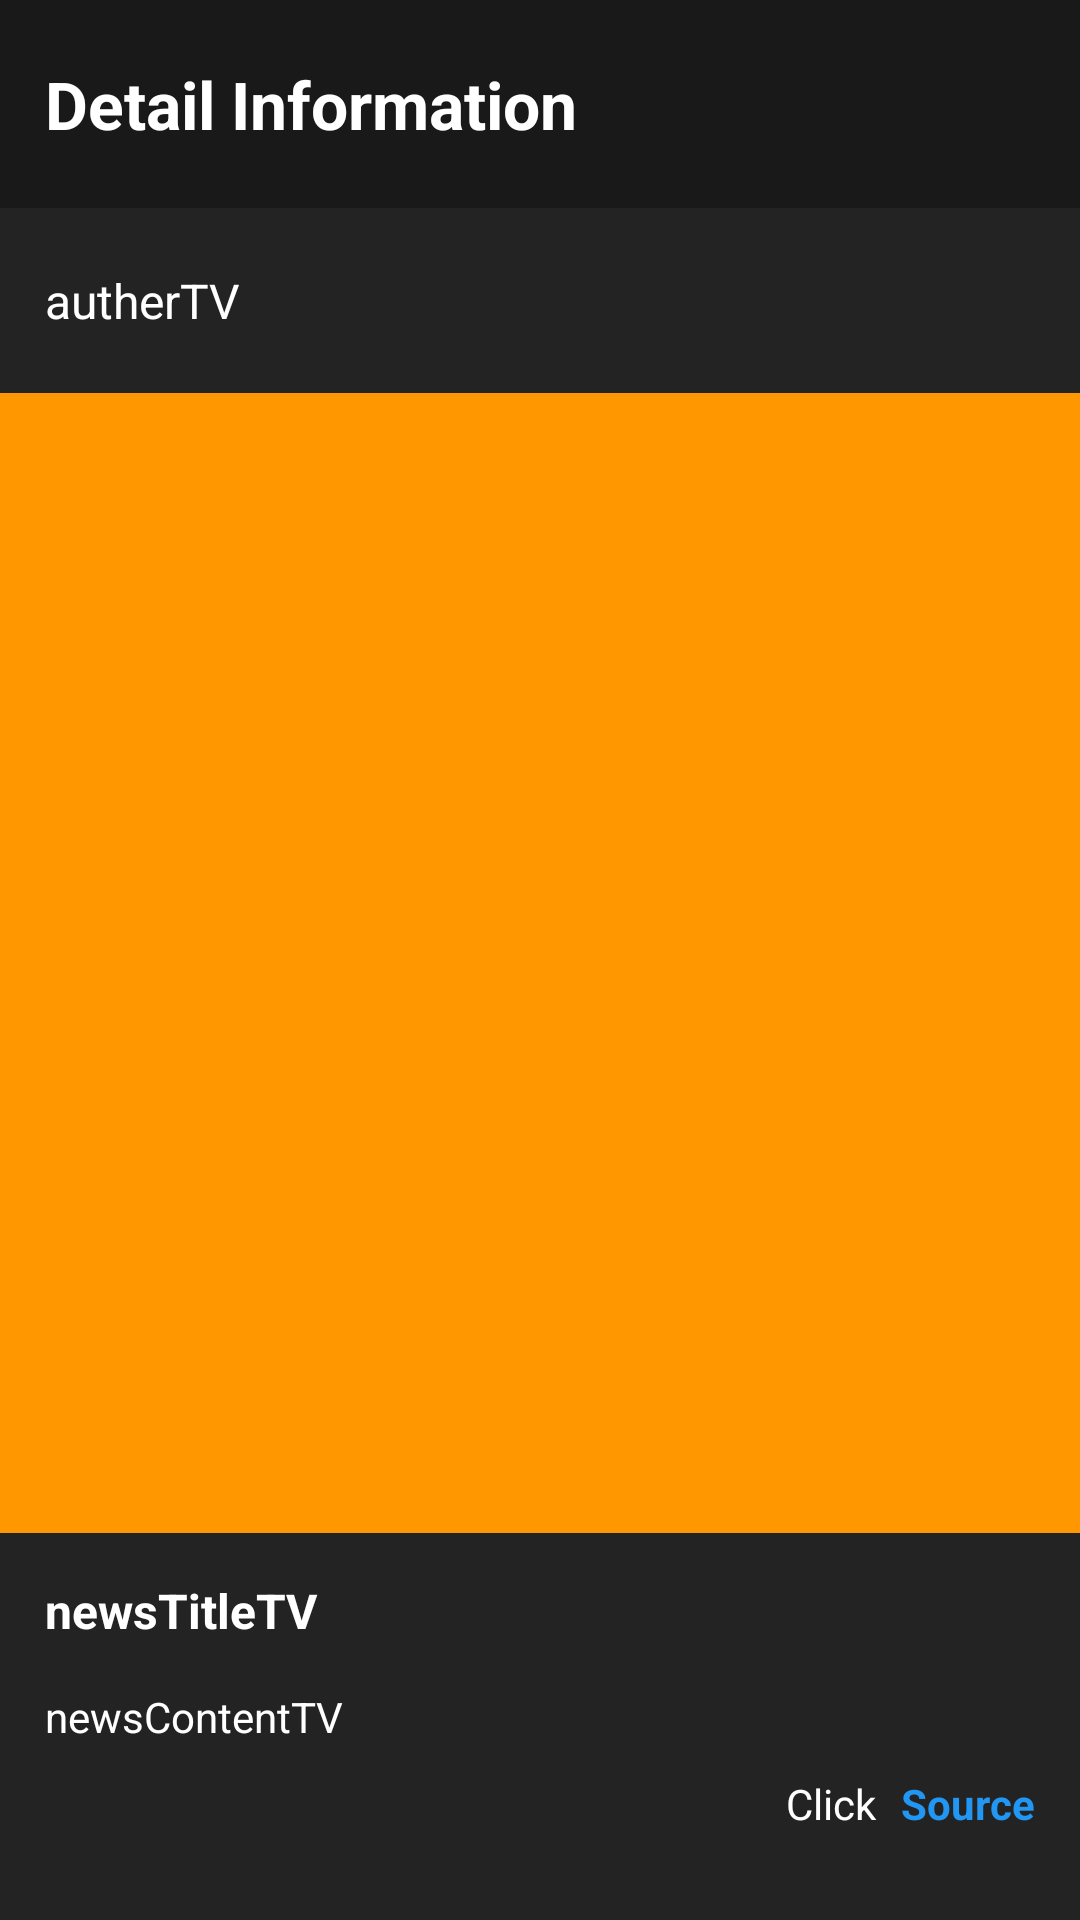

Produce the Android XML layout that renders to this screen, including the resource entries it uses.
<!-- AndroidManifest.xml: application theme Theme.VolleySecondExample -->
<!-- res/layout/activity_inner_news.xml -->
<?xml version="1.0" encoding="utf-8"?>
<ScrollView xmlns:android="http://schemas.android.com/apk/res/android"
    android:layout_width="match_parent"
    android:layout_height="match_parent"
    android:fillViewport="true">

    <RelativeLayout xmlns:android="http://schemas.android.com/apk/res/android"
        xmlns:app="http://schemas.android.com/apk/res-auto"
        xmlns:tools="http://schemas.android.com/tools"
        android:layout_width="match_parent"
        android:layout_height="match_parent"
        android:background="#232323"
        tools:context=".InnerNewsActivity">

        <LinearLayout
            android:id="@+id/linearLayoutTop"
            android:layout_width="match_parent"
            android:layout_height="wrap_content"
            android:background="#191919"
            android:elevation="0dp"
            android:orientation="horizontal">

            <TextView
                android:id="@+id/titlePageTV"
                android:layout_width="match_parent"
                android:layout_height="wrap_content"
                android:layout_marginStart="15dp"
                android:layout_marginEnd="15dp"
                android:layout_weight="1"
                android:paddingVertical="20dp"
                android:text="Detail Information"
                android:textColor="@color/white"
                android:textSize="22sp"
                android:textStyle="bold" />

        </LinearLayout>

        <TextView
            android:id="@+id/innerAutherTV"
            android:layout_width="match_parent"
            android:layout_height="wrap_content"
            android:layout_below="@id/linearLayoutTop"
            android:layout_marginStart="15dp"
            android:layout_marginEnd="15dp"
            android:paddingTop="20dp"
            android:paddingBottom="20dp"
            android:text="autherTV"
            android:textColor="@color/white"
            android:textSize="16sp" />

        <ImageView
            android:id="@+id/innerNewsImage"
            android:layout_width="match_parent"
            android:layout_height="380dp"
            android:layout_below="@id/innerAutherTV"
            android:adjustViewBounds="true"
            android:scaleType="centerCrop"
            android:src="#FF9800" />

        <TextView
            android:id="@+id/innerNewsTitleTV"
            android:layout_width="match_parent"
            android:layout_height="wrap_content"
            android:layout_below="@id/innerNewsImage"
            android:layout_marginStart="15dp"
            android:layout_marginEnd="15dp"
            android:paddingTop="15dp"
            android:paddingBottom="15dp"
            android:text="newsTitleTV"
            android:textColor="@color/white"
            android:textSize="16sp"
            android:textStyle="bold" />

        <TextView
            android:id="@+id/innerNewsContentTV"
            android:layout_width="wrap_content"
            android:layout_height="wrap_content"
            android:layout_below="@id/innerNewsTitleTV"
            android:layout_marginStart="15dp"
            android:layout_marginEnd="15dp"
            android:paddingBottom="10dp"
            android:text="newsContentTV"
            android:textColor="@color/white"
            android:textSize="14sp" />

        <LinearLayout
            android:layout_width="match_parent"
            android:layout_height="wrap_content"
            android:layout_below="@+id/innerNewsContentTV"
            android:gravity="right"
            android:orientation="horizontal">

            <TextView
                android:id="@+id/clickLinkTV"
                android:layout_width="wrap_content"
                android:layout_height="wrap_content"
                android:layout_below="@id/innerNewsContentTV"
                android:layout_marginStart="15dp"
                android:layout_marginEnd="5dp"
                android:clickable="true"
                android:focusable="true"
                android:paddingBottom="10dp"
                android:text="Click "
                android:textColor="#FFFFFF"
                android:textSize="14sp" />

            <TextView
                android:id="@+id/sourceTV"
                android:layout_width="wrap_content"
                android:layout_height="wrap_content"
                android:layout_below="@id/innerNewsContentTV"
                android:layout_marginEnd="15dp"
                android:layout_toEndOf="@id/clickLinkTV"
                android:clickable="true"
                android:focusable="true"
                android:paddingBottom="10dp"
                android:text="Source"
                android:textColor="#2196F3"
                android:textSize="14sp"
                android:textStyle="bold" />
        </LinearLayout>

    </RelativeLayout>
</ScrollView>
<!-- resources referenced by this layout -->
<resources>
  <style name="Theme.VolleySecondExample" parent="Theme.MaterialComponents.DayNight.NoActionBar">
          
          <item name="colorPrimary">@color/purple_500</item>
          <item name="colorPrimaryVariant">@color/purple_700</item>
          <item name="colorOnPrimary">@color/white</item>
          
          <item name="colorSecondary">@color/teal_200</item>
          <item name="colorSecondaryVariant">@color/teal_700</item>
          <item name="colorOnSecondary">@color/black</item>
          
          <item name="android:statusBarColor" tools:targetApi="l">?attr/colorPrimaryVariant</item>
          
      </style>
  <!-- not gathered from this repository: default colours our renderer supplied (Android Studio template values) -->
  <color name="purple_500">#FF6200EE</color>
  <color name="purple_700">#FF3700B3</color>
  <color name="teal_200">#FF03DAC5</color>
  <color name="teal_700">#FF018786</color>
  <color name="black">#FF000000</color>
  <color name="white">#FFFFFFFF</color>
</resources>
